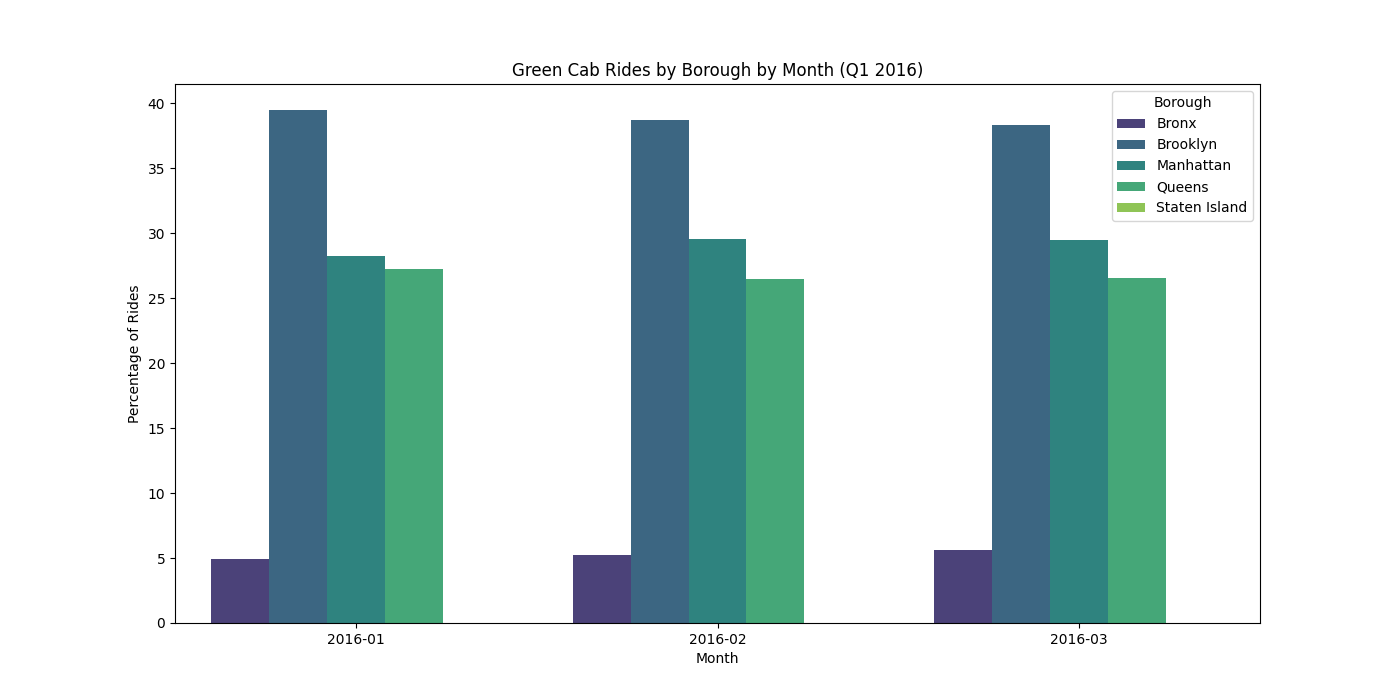

Data behind this chart, as committed beside it:
Month, Borough, Percentage
2016-01, Bronx, 4.938
2016-01, Brooklyn, 39.5
2016-01, Manhattan, 28.26
2016-01, Queens, 27.28
2016-01, Staten Island, 0.01963
2016-02, Bronx, 5.238
2016-02, Brooklyn, 38.69
2016-02, Manhattan, 29.58
2016-02, Queens, 26.48
2016-02, Staten Island, 0.01958
2016-03, Bronx, 5.641
2016-03, Brooklyn, 38.32
2016-03, Manhattan, 29.48
2016-03, Queens, 26.54
2016-03, Staten Island, 0.01718
